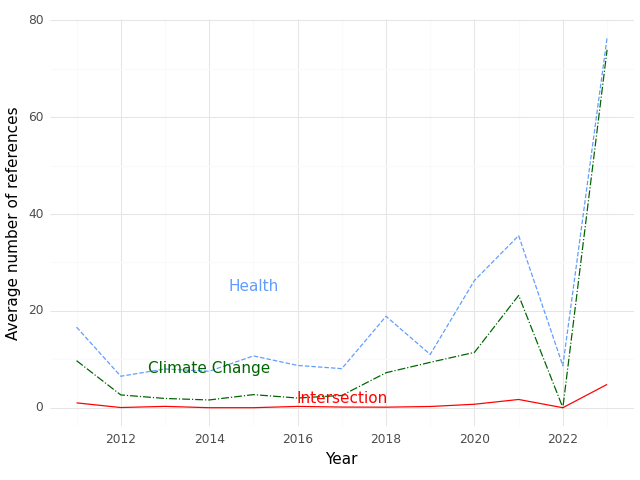

Data behind this chart, as committed beside it:
, Year, intersection, health, climate
0, 2011, 1.0, 16.64, 9.714
1, 2012, 0.03571, 6.5, 2.643
2, 2013, 0.2727, 8.0, 1.909
3, 2014, 0.0, 7.533, 1.6
4, 2015, 0.0, 10.7, 2.7
5, 2016, 0.2667, 8.733, 2.0
6, 2017, 0.1333, 8.067, 2.533
7, 2018, 0.1111, 18.89, 7.222
8, 2019, 0.25, 11.0, 9.375
9, 2020, 0.7143, 26.29, 11.43
10, 2021, 1.7, 35.55, 23.2
11, 2022, 0.0, 8.667, 0.0
12, 2023, 4.812, 76.44, 73.94
